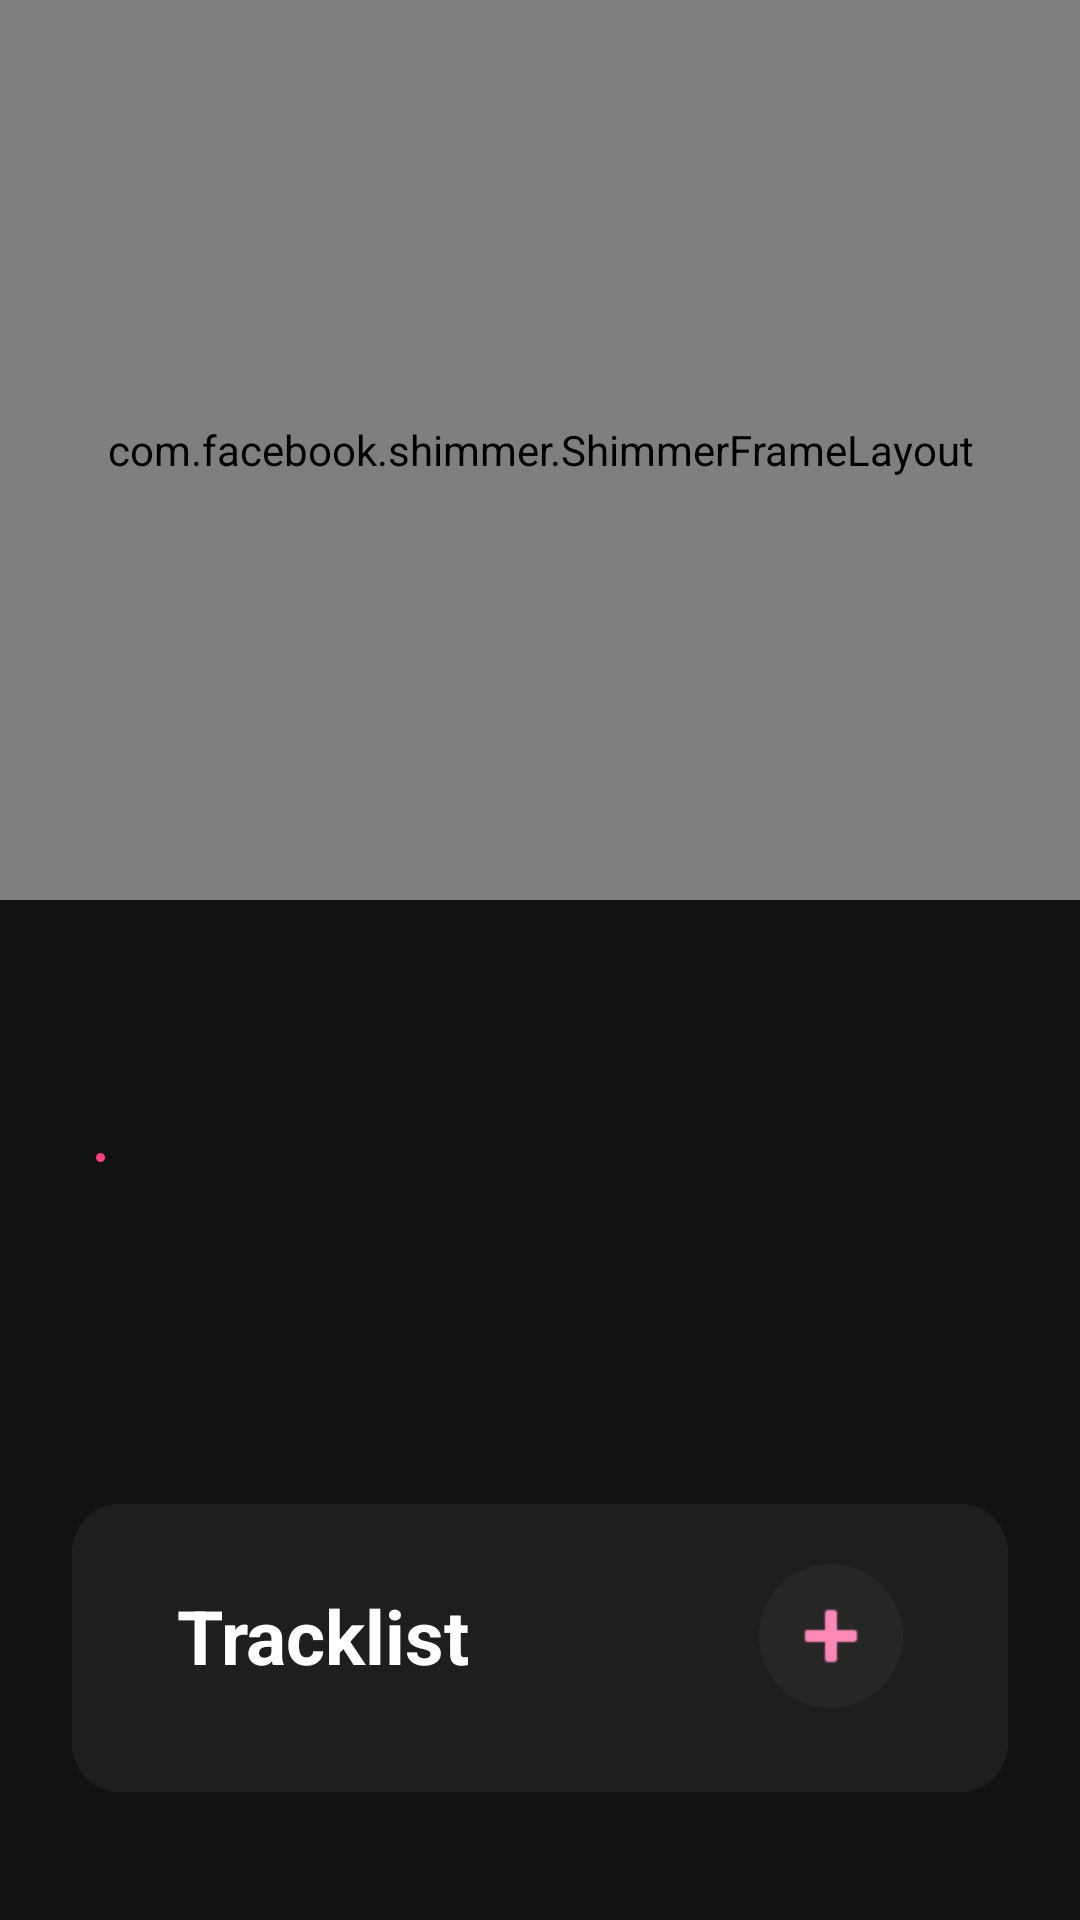

Android layout source for this screen:
<!-- AndroidManifest.xml: application theme Theme.MISW4203 -->
<!-- res/layout/fragment_album_detail.xml -->
<?xml version="1.0" encoding="utf-8"?>
<androidx.coordinatorlayout.widget.CoordinatorLayout xmlns:android="http://schemas.android.com/apk/res/android"
    xmlns:app="http://schemas.android.com/apk/res-auto"
    xmlns:tools="http://schemas.android.com/tools"
    android:layout_width="match_parent"
    android:layout_height="match_parent"
    tools:context=".ui.albums.AlbumDetailFragment">

    <ProgressBar
        android:id="@+id/progressBar"
        android:layout_width="wrap_content"
        android:layout_height="wrap_content"
        android:layout_gravity="center"
        android:visibility="gone" />

    <com.google.android.material.appbar.AppBarLayout
        android:layout_width="match_parent"
        android:layout_height="wrap_content"
        android:background="@color/background">

        <com.google.android.material.appbar.CollapsingToolbarLayout
            android:layout_width="match_parent"
            android:layout_height="wrap_content"
            app:layout_scrollFlags="scroll|exitUntilCollapsed">
            
            <com.facebook.shimmer.ShimmerFrameLayout
                android:id="@+id/shimmerLayout"
                android:layout_width="match_parent"
                android:layout_height="300dp"
                android:background="@color/silver_chalice">

                <ImageView
                    android:id="@+id/ivAlbumCover"
                    android:layout_width="match_parent"
                    android:layout_height="300dp"
                    android:scaleType="centerCrop"
                    android:contentDescription="@string/album_cover_description"
                    tools:src="@tools:sample/backgrounds/scenic" />

            </com.facebook.shimmer.ShimmerFrameLayout>

        </com.google.android.material.appbar.CollapsingToolbarLayout>
    </com.google.android.material.appbar.AppBarLayout>

    <FrameLayout
        android:layout_width="match_parent"
        android:layout_height="match_parent"
        app:layout_behavior="@string/appbar_scrolling_view_behavior">

        <androidx.core.widget.NestedScrollView
            android:id="@+id/nestedScrollView"
            android:layout_width="match_parent"
            android:layout_height="match_parent">

            <LinearLayout
                android:layout_width="match_parent"
                android:layout_height="wrap_content"
                android:orientation="vertical"
                android:padding="24dp">

                <TextView
                    android:id="@+id/tvAlbumName"
                    android:layout_width="match_parent"
                    android:layout_height="wrap_content"
                    android:fontFamily="sans-serif-black"
                    android:textColor="@color/white"
                    android:textSize="32sp"
                    tools:text="Vapor Shadows" />

                <LinearLayout
                    android:layout_width="match_parent"
                    android:layout_height="wrap_content"
                    android:layout_marginTop="8dp"
                    android:orientation="horizontal">

                    <TextView
                        android:id="@+id/tvReleaseDate"
                        android:layout_width="wrap_content"
                        android:layout_height="wrap_content"
                        android:textSize="16sp"
                        tools:text="Lanzado en Oct 23, 2023" />

                    <View
                        android:layout_width="3dp"
                        android:layout_height="3dp"
                        android:layout_gravity="center_vertical"
                        android:layout_marginHorizontal="8dp"
                        android:background="@drawable/circle_separator" />

                    <TextView
                        android:id="@+id/tvRecordLabel"
                        android:layout_width="wrap_content"
                        android:layout_height="wrap_content"
                        android:textColor="@color/wild_strawberry_dark"
                        android:textSize="16sp"
                        android:textStyle="bold"
                        tools:text="Midnight Records" />
                </LinearLayout>

                <TextView
                    android:id="@+id/tvGenre"
                    android:layout_width="wrap_content"
                    android:layout_height="wrap_content"
                    android:layout_marginTop="12dp"
                    android:background="@drawable/pill_genre"
                    android:paddingHorizontal="20dp"
                    android:paddingVertical="4dp"
                    android:textColor="@color/white"
                    android:textSize="15sp"
                    tools:text="Synthwave" />

                <TextView
                    android:id="@+id/tvDescription"
                    android:layout_width="match_parent"
                    android:layout_height="wrap_content"
                    android:layout_marginTop="16dp"
                    android:lineSpacingMultiplier="1.4"
                    android:maxLines="3"
                    android:ellipsize="end"
                    android:textSize="18sp"
                    tools:text="Un viaje cinematográfico a través de una metrópolis mojada por la lluvia..." />

                <TextView
                    android:id="@+id/tvReadMore"
                    android:layout_width="wrap_content"
                    android:layout_height="wrap_content"
                    android:layout_marginTop="4dp"
                    android:text="@string/see_more_label"
                    android:textColor="@color/wild_strawberry_dark"
                    android:textSize="16sp"
                    android:textStyle="bold"
                    android:visibility="gone"
                    tools:visibility="visible" />

                <LinearLayout
                    android:layout_width="match_parent"
                    android:layout_height="wrap_content"
                    android:layout_marginTop="24dp"
                    android:background="@drawable/rounded_rectangle"
                    android:orientation="vertical"
                    android:paddingHorizontal="35dp"
                    android:paddingVertical="20dp">

                    <LinearLayout
                        android:layout_width="match_parent"
                        android:layout_height="wrap_content"
                        android:orientation="horizontal"
                        android:gravity="center_vertical">

                        <TextView
                            android:layout_width="0dp"
                            android:layout_height="wrap_content"
                            android:layout_weight="1"
                            android:text="@string/tracklist"
                            android:textColor="@color/white"
                            android:textSize="25sp"
                            android:textStyle="bold" />

                        <TextView
                            android:id="@+id/tvTrackCount"
                            android:layout_width="wrap_content"
                            android:layout_height="wrap_content"
                            android:layout_gravity="center_vertical"
                            android:textColor="@android:color/darker_gray"
                            android:textSize="17sp"
                            android:layout_marginEnd="12dp" />

                        <ImageButton
                            android:id="@+id/btnAssociateTracks"
                            android:layout_width="48dp"
                            android:layout_height="48dp"
                            android:background="@drawable/bg_associate_button"
                            android:contentDescription="@string/associate_tracks_fab_desc"
                            android:scaleType="centerInside"
                            android:src="@android:drawable/ic_input_add"
                            app:tint="@color/prize_pink_text" />

                    </LinearLayout>

                    <androidx.recyclerview.widget.RecyclerView
                        android:id="@+id/rvTracksContainer"
                        android:layout_width="match_parent"
                        android:layout_height="wrap_content"
                        android:layout_marginTop="8dp"
                        android:nestedScrollingEnabled="false" />

                </LinearLayout>
            </LinearLayout>

        </androidx.core.widget.NestedScrollView>

        
        <LinearLayout
            android:id="@+id/llEmptyState"
            android:layout_width="wrap_content"
            android:layout_height="wrap_content"
            android:layout_gravity="center"
            android:gravity="center"
            android:orientation="vertical"
            android:visibility="gone"
            tools:ignore="UseCompoundDrawables">

            <ImageView
                android:id="@+id/ivEmptyState"
                android:layout_width="80dp"
                android:layout_height="80dp"
                android:alpha="0.5"
                android:contentDescription="@null"
                android:src="@drawable/ic_artists"
                app:tint="@color/white" />

            <TextView
                android:id="@+id/tvEmptyState"
                android:layout_width="wrap_content"
                android:layout_height="wrap_content"
                android:layout_marginTop="16dp"
                android:text="@string/error_loading_content"
                android:textAlignment="center"
                android:textColor="@color/silver_chalice"
                android:textSize="16sp" />
        </LinearLayout>

    </FrameLayout>

</androidx.coordinatorlayout.widget.CoordinatorLayout>
<!-- resources referenced by this layout -->
<resources>
  <color name="background">#0e0e0e</color>
  <color name="prize_pink_text">#fe88b7</color>
  <color name="silver_chalice">#adaaaa</color>
  <color name="white">#FFFFFFFF</color>
  <!-- drawable bg_associate_button (drawable) -->
  <?xml version="1.0" encoding="utf-8"?>
  <shape xmlns:android="http://schemas.android.com/apk/res/android"
      android:shape="oval">
      <solid android:color="#262626" />
  </shape>
  <!-- drawable circle_separator (drawable) -->
  <?xml version="1.0" encoding="utf-8"?>
  <shape xmlns:android="http://schemas.android.com/apk/res/android"
      android:shape="oval">
      <solid android:color="@color/wild_strawberry" />
  </shape>
  <!-- drawable ic_artists (drawable) -->
  <vector xmlns:android="http://schemas.android.com/apk/res/android"
      android:width="16dp"
      android:height="16dp"
      android:viewportWidth="16"
      android:viewportHeight="16">
    <path
        android:pathData="M8,8C6.9,8 6,7.6 5.2,6.8C4.4,6 4,5.1 4,4C4,2.9 4.4,2 5.2,1.2C6,0.4 6.9,0 8,0C9.1,0 10,0.4 10.8,1.2C11.6,2 12,2.9 12,4C12,5.1 11.6,6 10.8,6.8C10,7.6 9.1,8 8,8M0,16V13.2C0,12.6 0.1,12.1 0.4,11.6C0.7,11.2 1.1,10.8 1.6,10.6C2.6,10 3.7,9.6 4.8,9.4C5.8,9.1 6.9,9 8,9C9.1,9 10.2,9.1 11.3,9.4C12.3,9.6 13.4,10 14.4,10.6C14.9,10.8 15.3,11.2 15.6,11.6C15.9,12.1 16,12.6 16,13.2V16H0M2,14H14V13.2C14,13 14,12.9 13.9,12.7C13.8,12.6 13.7,12.4 13.5,12.4C12.6,11.9 11.7,11.6 10.8,11.3C9.9,11.1 8.9,11 8,11C7.1,11 6.1,11.1 5.2,11.3C4.3,11.6 3.4,11.9 2.5,12.4C2.4,12.4 2.2,12.6 2.1,12.7C2,12.9 2,13 2,13.2V14M8,6C8.6,6 9,5.8 9.4,5.4C9.8,5 10,4.6 10,4C10,3.5 9.8,3 9.4,2.6C9,2.2 8.6,2 8,2C7.5,2 7,2.2 6.6,2.6C6.2,3 6,3.5 6,4C6,4.6 6.2,5 6.6,5.4C7,5.8 7.5,6 8,6"
        android:fillColor="#9F8EFF"/>
  </vector>
  <!-- drawable rounded_rectangle (drawable) -->
  <?xml version="1.0" encoding="utf-8"?>
  <shape xmlns:android="http://schemas.android.com/apk/res/android"
      android:shape="rectangle">
      <corners android:radius="16dp"/>
      <solid android:color="@color/cod_gray" />
  </shape>
  <string name="album_cover_description">Carátula de álbum</string>
  <string name="associate_tracks_fab_desc">Asociar tracks</string>
  <string name="error_loading_content">Error al cargar contenido. Por favor intenta de nuevo.</string>
  <string name="see_more_label">Ver más</string>
  <string name="tracklist">Tracklist</string>
  <style name="Theme.MISW4203" parent="Theme.MaterialComponents.NoActionBar">
          <item name="colorPrimary">@color/purple_500</item>
          <item name="colorPrimaryVariant">@color/purple_700</item>
          <item name="colorOnPrimary">@color/white</item>
          <item name="colorSecondary">@color/teal_200</item>
          <item name="colorSecondaryVariant">@color/teal_700</item>
          <item name="colorOnSecondary">@color/black</item>
          <item name="android:windowBackground">@color/refresh_black</item>
          <item name="android:statusBarColor">@color/refresh_black</item>
      </style>
  <color name="wild_strawberry">#FF4081</color>
  <color name="cod_gray">#1E1E1E</color>
  <color name="purple_500">#FF6200EE</color>
  <color name="purple_700">#FF3700B3</color>
  <color name="teal_200">#FF03DAC5</color>
  <color name="teal_700">#FF018786</color>
  <color name="black">#FF000000</color>
  <color name="refresh_black">#121212</color>
</resources>
